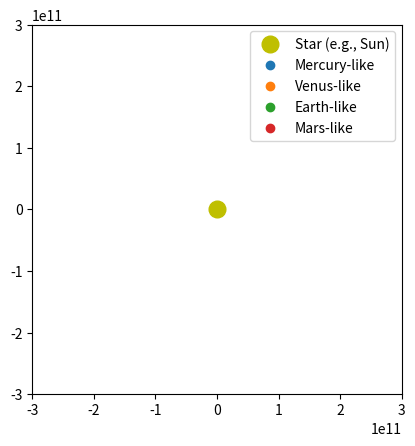

Source code (Python):
import numpy as np
import matplotlib.pyplot as plt
from matplotlib.animation import FuncAnimation

# Constants
G = 6.67430e-11  # Gravitational constant, m^3 kg^-1 s^-2
M_star = 1.989e30  # Mass of the star (e.g., Sun), kg

# Simulation parameters
time_step = 24 * 3600  # 1 day in seconds
total_time = 365 * time_step  # Simulate for 1 year

# Define an exoplanet class
class Exoplanet:
    def __init__(self, mass, distance, velocity, name="Planet"):
        self.mass = mass
        self.position = np.array([distance, 0.0])  # Start at a distance from the star on the x-axis
        self.velocity = np.array([0.0, velocity])  # Initial velocity perpendicular to radius
        self.name = name

    def update_position(self, force, time_step):
        # Update velocity based on force (F = ma, so a = F/m)
        acceleration = force / self.mass
        self.velocity += acceleration * time_step
        # Update position based on velocity
        self.position += self.velocity * time_step

    def gravitational_force(self, star_position):
        # Calculate the gravitational force exerted by the star
        r_vector = self.position - star_position
        r_magnitude = np.linalg.norm(r_vector)
        force_magnitude = G * self.mass * M_star / r_magnitude**2
        force_direction = -r_vector / r_magnitude  # Direction towards the star
        return force_magnitude * force_direction

# Create a star and planets (example system)
star_position = np.array([0.0, 0.0])

# Define planets (e.g., mass in kg, distance in meters, and velocity in m/s)
planets = [
    Exoplanet(3.285e23, 5.79e10, 47400, "Mercury-like"),  # close, fast orbit
    Exoplanet(4.867e24, 1.08e11, 35000, "Venus-like"),
    Exoplanet(5.972e24, 1.496e11, 29800, "Earth-like"),
    Exoplanet(6.39e23, 2.279e11, 24100, "Mars-like")
]

# Set up the plot
fig, ax = plt.subplots()
ax.set_aspect('equal')
ax.set_xlim(-3e11, 3e11)
ax.set_ylim(-3e11, 3e11)

# Plot the star
star_plot, = ax.plot(0, 0, 'yo', markersize=12, label="Star (e.g., Sun)")

# Plot the planets
planet_plots = [ax.plot([], [], 'o', label=planet.name)[0] for planet in planets]
planet_trails = [ax.plot([], [], '-', alpha=0.5)[0] for _ in planets]
planet_paths = [[] for _ in planets]

# Update function for animation
def update(frame):
    for i, planet in enumerate(planets):
        # Calculate the force on each planet from the star
        force = planet.gravitational_force(star_position)
        
        # Update planet's position
        planet.update_position(force, time_step)
        
        # Update plot data
        planet_plots[i].set_data([planet.position[0]], [planet.position[1]])  # Wrapping position in lists
        
        # Store planet position in path
        planet_paths[i].append(planet.position.copy())
        
        # Update trail for each planet (last 100 points)
        trail_x, trail_y = zip(*planet_paths[i][-100:])
        planet_trails[i].set_data(trail_x, trail_y)
    
    return planet_plots + planet_trails

# Animation
ani = FuncAnimation(fig, update, frames=int(total_time / time_step), interval=20, blit=False)

# Add legend and show plot
plt.legend(loc="upper right")
plt.show()
